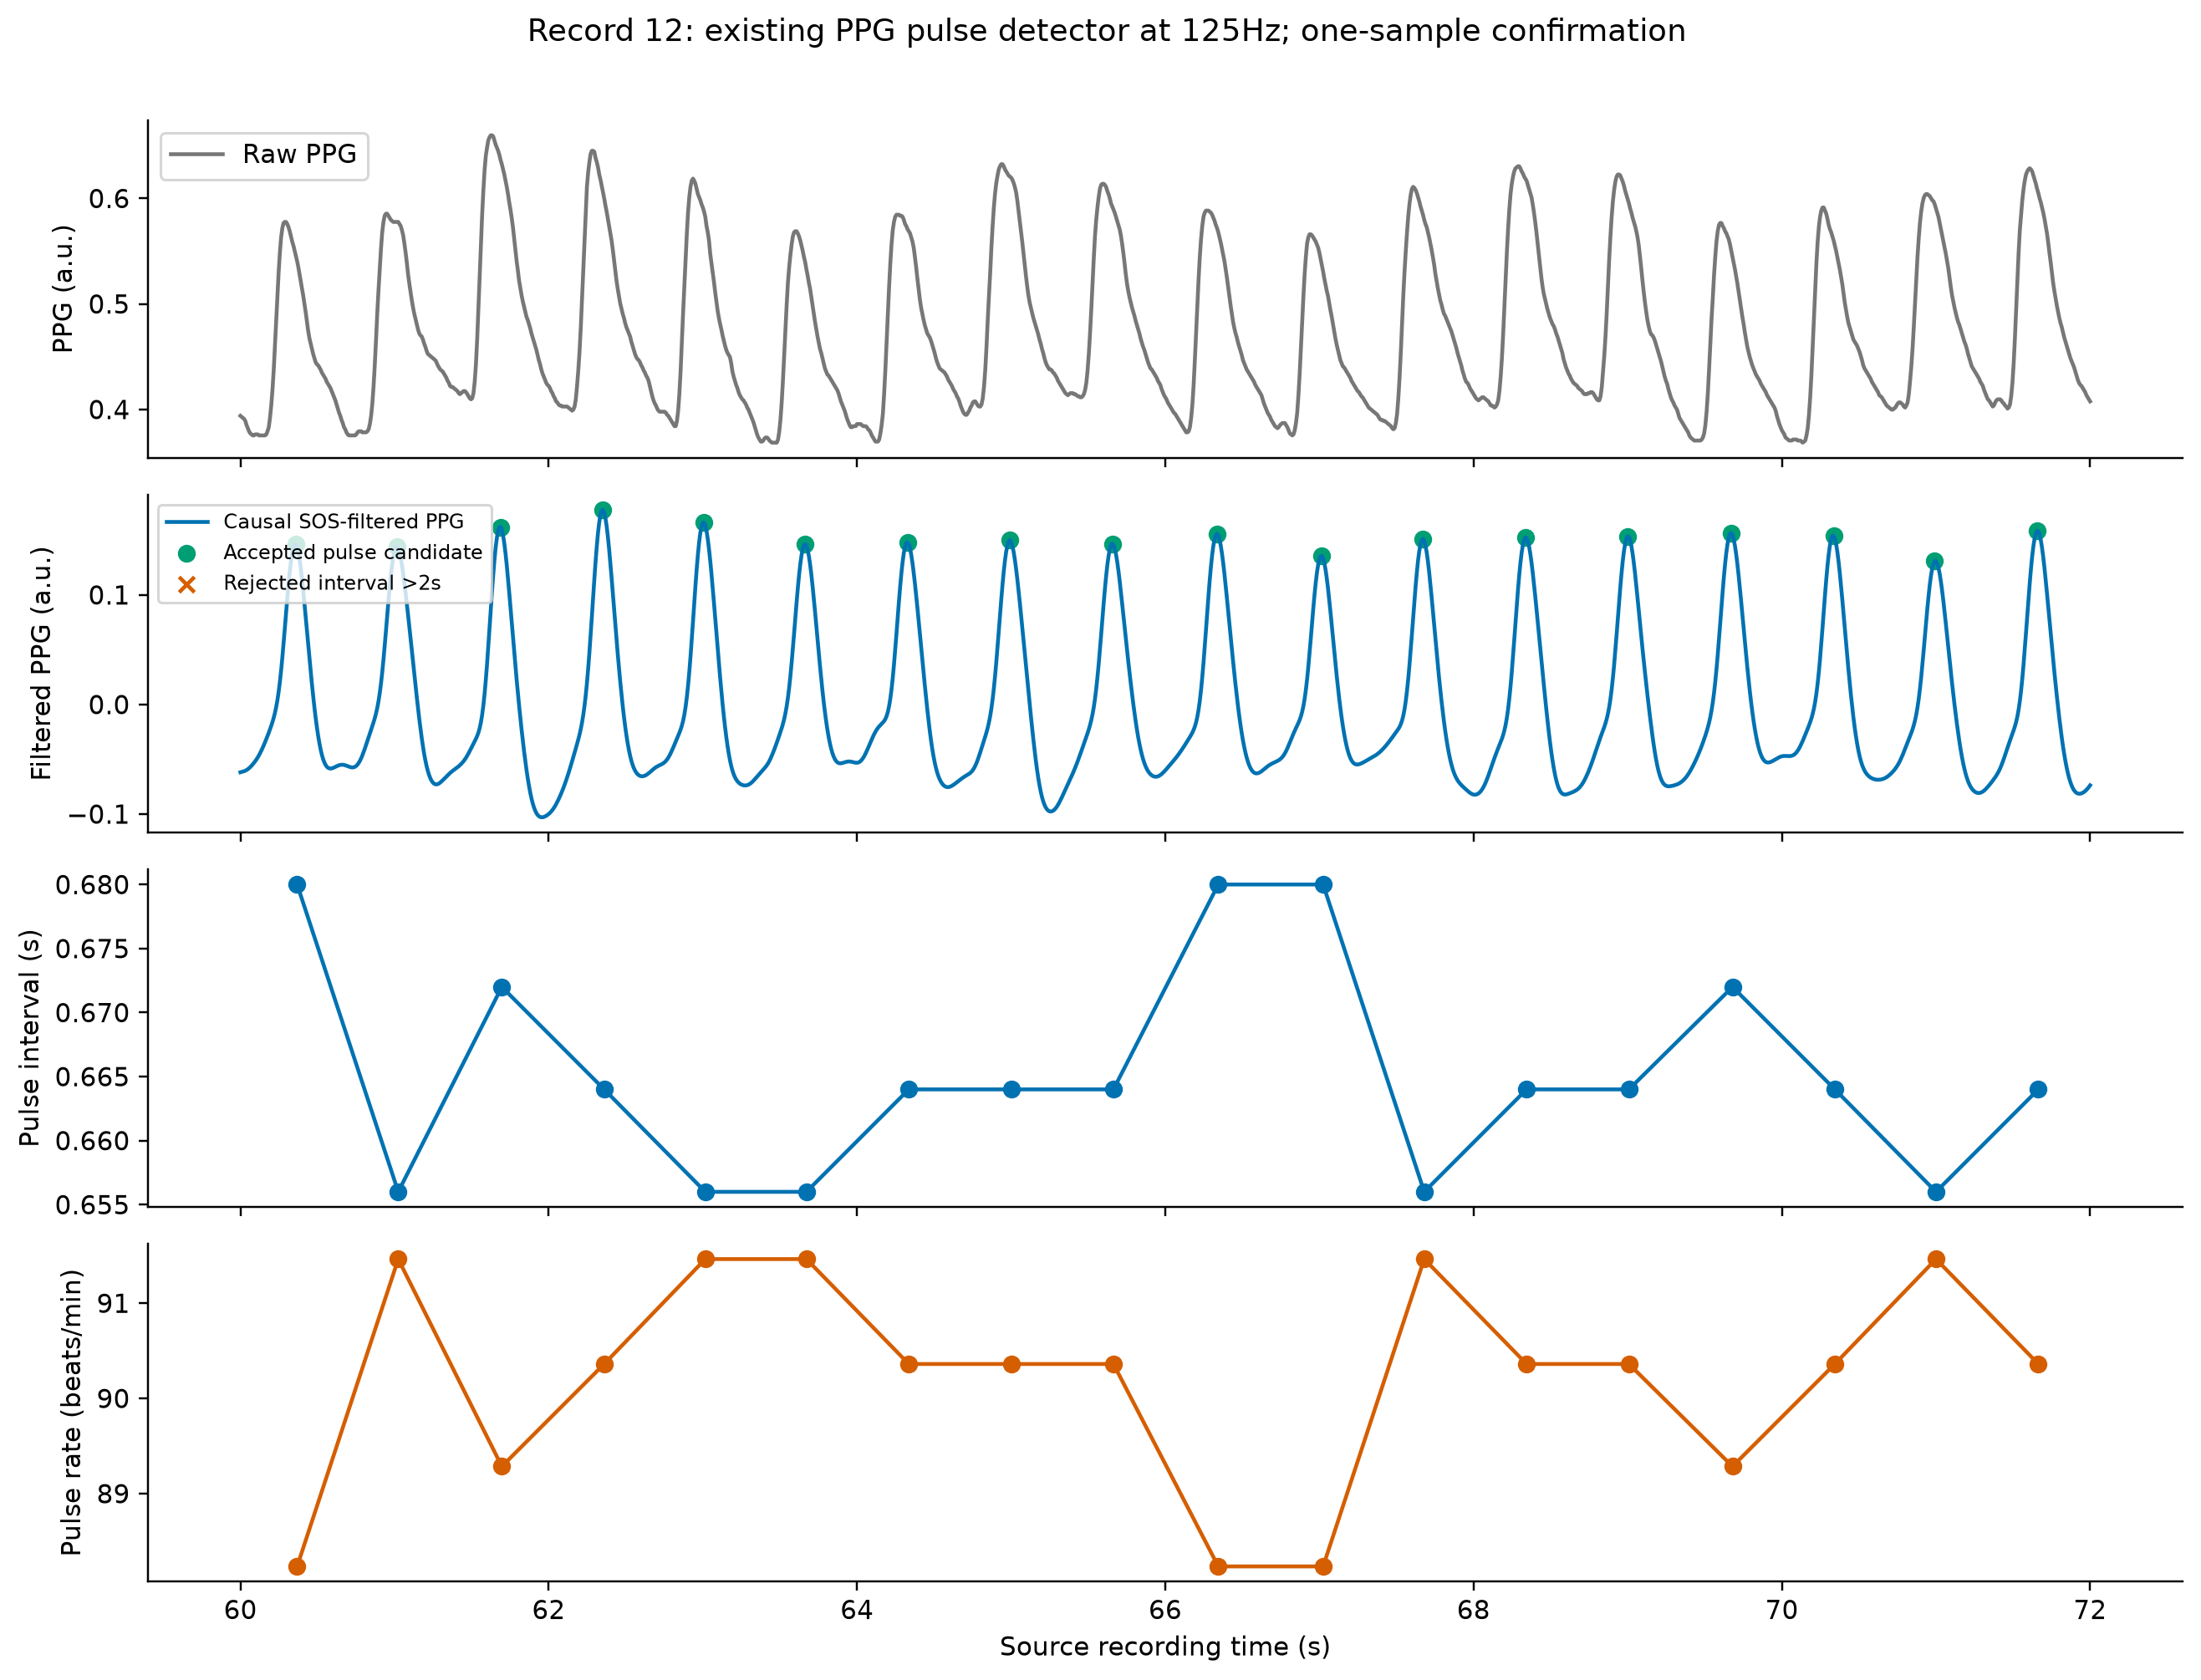

Data behind this chart, as committed beside it:
time_s, peak_time_s, PPG_Amplitude, Pulse_Interval_s, Pulse_Rate_BPM, Amplitude_Slope
0.712, 0.704, 0.191, 0.584, 102.7, -0.3379
1.36, 1.352, 0.3034, 0.648, 92.59, 0.1735
2.016, 2.008, 0.1871, 0.656, 91.46, -0.1773
2.68, 2.672, 0.2482, 0.664, 90.36, 0.09202
3.344, 3.336, 0.2389, 0.664, 90.36, -0.01406
4.008, 4.0, 0.2059, 0.664, 90.36, -0.04963
4.664, 4.656, 0.186, 0.656, 91.46, -0.03037
5.328, 5.32, 0.2132, 0.664, 90.36, 0.04089
5.992, 5.984, 0.2288, 0.664, 90.36, 0.02356
6.64, 6.632, 0.1989, 0.648, 92.59, -0.04607
7.304, 7.296, 0.1997, 0.664, 90.36, 0.001082
7.96, 7.952, 0.1898, 0.656, 91.46, -0.015
8.616, 8.608, 0.2119, 0.656, 91.46, 0.0337
9.272, 9.264, 0.2332, 0.656, 91.46, 0.03242
9.92, 9.912, 0.2188, 0.648, 92.59, -0.02225
10.59, 10.58, 0.2411, 0.672, 89.29, 0.03321
11.25, 11.24, 0.209, 0.656, 91.46, -0.04888
11.91, 11.9, 0.2322, 0.664, 90.36, 0.0349
12.56, 12.55, 0.2288, 0.648, 92.59, -0.005214
13.22, 13.21, 0.2292, 0.656, 91.46, 0.0005118
13.86, 13.86, 0.2066, 0.648, 92.59, -0.03481
14.5, 14.5, 0.2037, 0.64, 93.75, -0.004465
15.15, 15.14, 0.2214, 0.648, 92.59, 0.02731
15.79, 15.78, 0.2436, 0.64, 93.75, 0.03459
16.44, 16.43, 0.2209, 0.648, 92.59, -0.03504
17.09, 17.08, 0.2023, 0.648, 92.59, -0.0287
17.72, 17.71, 0.1973, 0.632, 94.94, -0.007815
18.36, 18.35, 0.2223, 0.64, 93.75, 0.03899
19.0, 18.99, 0.2469, 0.64, 93.75, 0.03842
19.64, 19.63, 0.2308, 0.64, 93.75, -0.02519
20.29, 20.28, 0.2071, 0.648, 92.59, -0.03657
20.93, 20.92, 0.1982, 0.64, 93.75, -0.01382
21.58, 21.57, 0.2018, 0.648, 92.59, 0.005546
22.22, 22.22, 0.2299, 0.648, 92.59, 0.0434
22.87, 22.86, 0.2176, 0.648, 92.59, -0.01897
23.54, 23.53, 0.2009, 0.664, 90.36, -0.02524
24.18, 24.17, 0.2029, 0.64, 93.75, 0.003113
24.83, 24.82, 0.2249, 0.656, 91.46, 0.03356
25.48, 25.47, 0.28, 0.648, 92.59, 0.08505
26.13, 26.12, 0.2392, 0.648, 92.59, -0.06301
26.79, 26.78, 0.2455, 0.664, 90.36, 0.009548
27.44, 27.43, 0.2079, 0.648, 92.59, -0.05809
28.1, 28.09, 0.2312, 0.656, 91.46, 0.03562
28.76, 28.75, 0.2426, 0.664, 90.36, 0.01709
29.42, 29.41, 0.2134, 0.656, 91.46, -0.04452
30.09, 30.08, 0.2051, 0.672, 89.29, -0.01225
30.74, 30.73, 0.2026, 0.648, 92.59, -0.003879
31.4, 31.39, 0.2234, 0.664, 90.36, 0.03134
32.06, 32.05, 0.2461, 0.656, 91.46, 0.0346
32.7, 32.7, 0.2204, 0.648, 92.59, -0.03968
33.37, 33.36, 0.214, 0.664, 90.36, -0.009701
34.03, 34.02, 0.2106, 0.664, 90.36, -0.005065
34.69, 34.68, 0.2182, 0.656, 91.46, 0.01158
35.34, 35.34, 0.2428, 0.656, 91.46, 0.03744
35.99, 35.98, 0.236, 0.648, 92.59, -0.01041
36.66, 36.65, 0.2089, 0.664, 90.36, -0.04091
37.3, 37.3, 0.1926, 0.648, 92.59, -0.02513
37.96, 37.95, 0.2238, 0.656, 91.46, 0.0476
38.61, 38.6, 0.2281, 0.648, 92.59, 0.006614
39.26, 39.26, 0.2222, 0.656, 91.46, -0.00895
... 688 more rows
